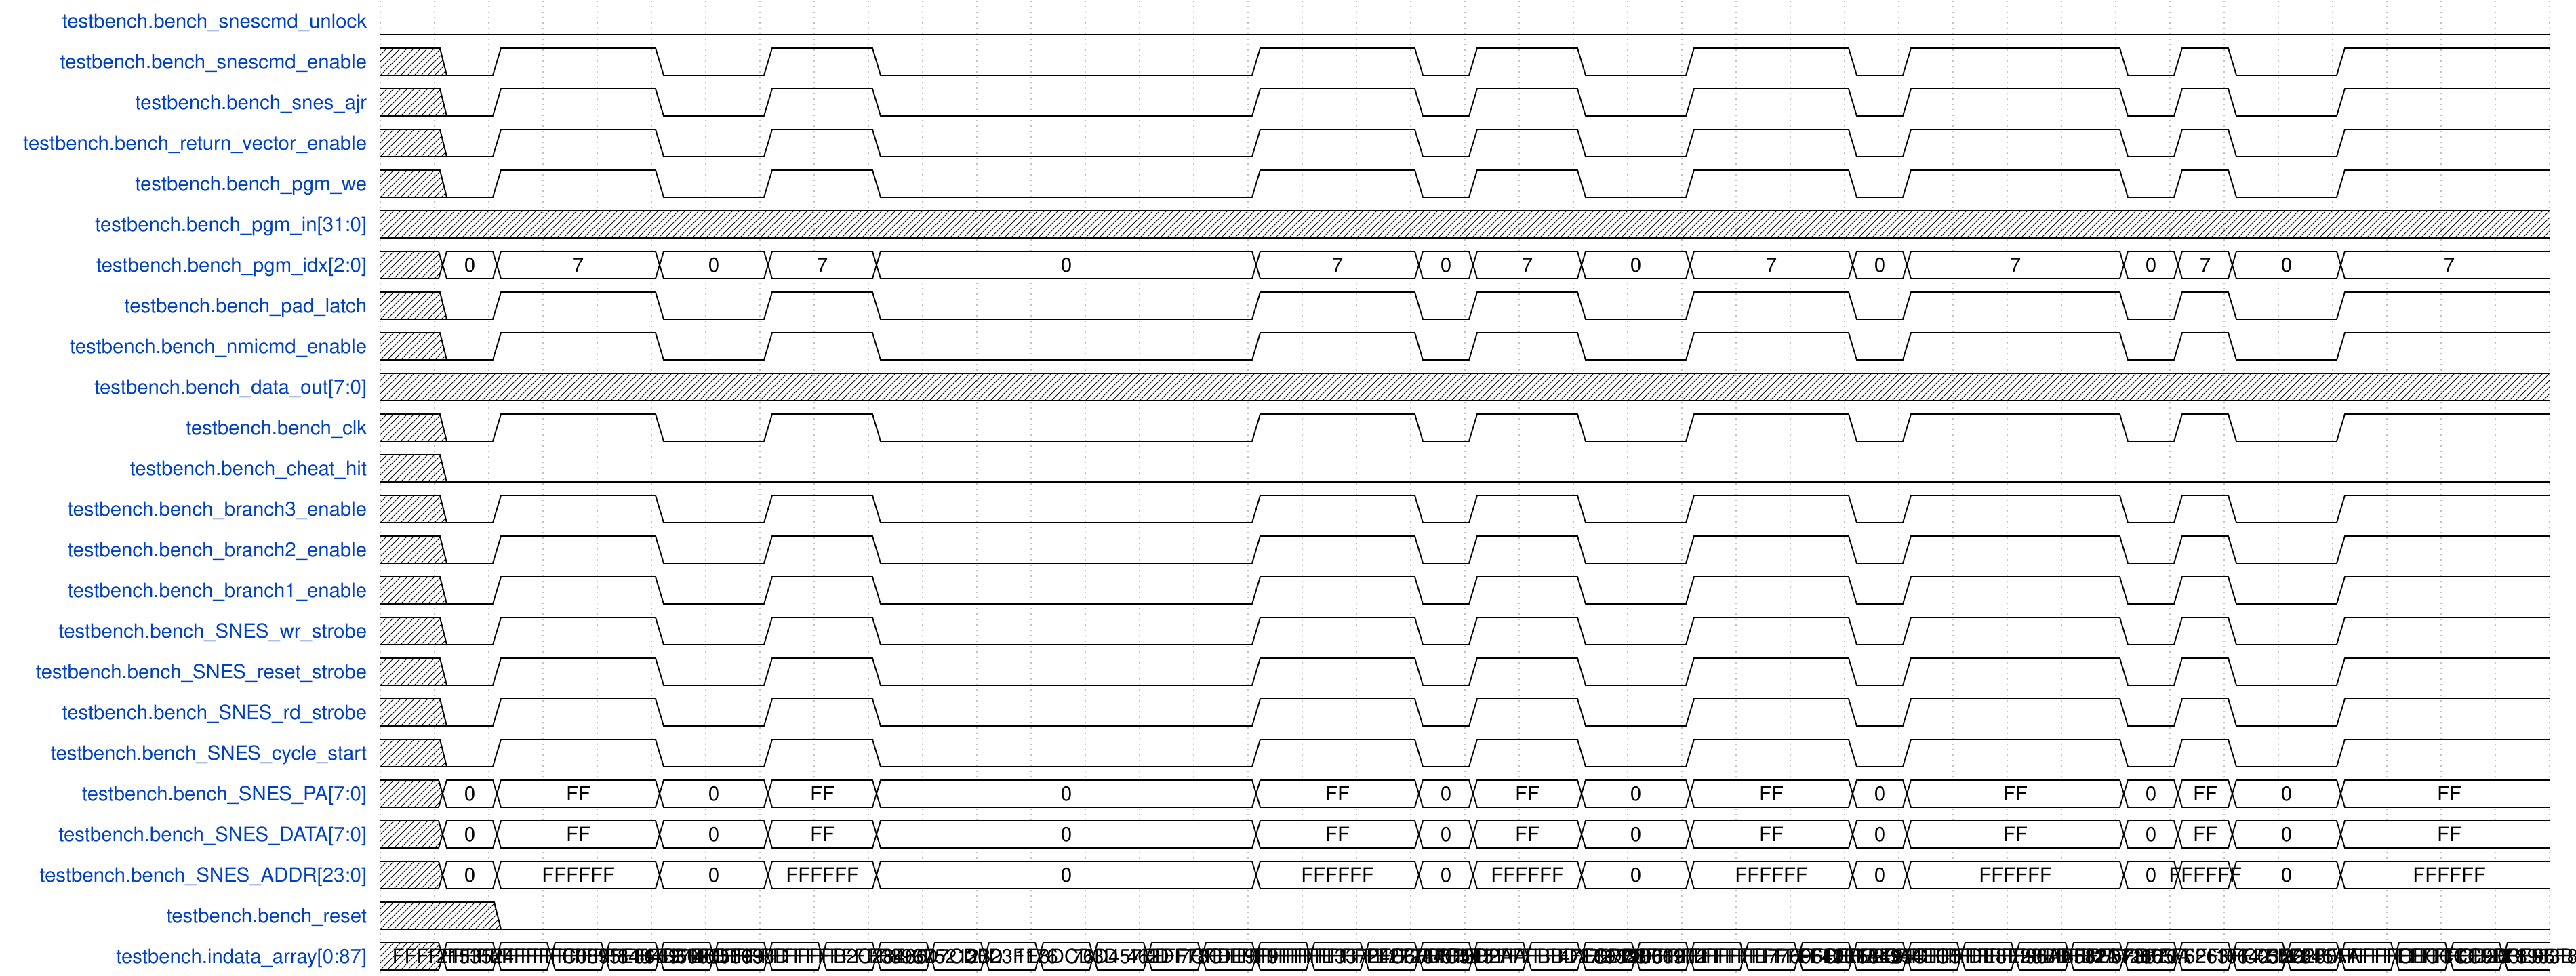

Reproduce this timing diagram as a WaveDrom spec.

{
    "signal": [
        {
            "name": "testbench.bench_snescmd_unlock",
            "wave": "0.......................................",
            "data": []
        },
        {
            "name": "testbench.bench_snescmd_enable",
            "wave": "x01..0.1.0......1..01.0.1..01...010.1...",
            "data": []
        },
        {
            "name": "testbench.bench_snes_ajr",
            "wave": "x01..0.1.0......1..01.0.1..01...010.1...",
            "data": []
        },
        {
            "name": "testbench.bench_return_vector_enable",
            "wave": "x01..0.1.0......1..01.0.1..01...010.1...",
            "data": []
        },
        {
            "name": "testbench.bench_pgm_we",
            "wave": "x01..0.1.0......1..01.0.1..01...010.1...",
            "data": []
        },
        {
            "name": "testbench.bench_pgm_in[31:0]",
            "wave": "xxxxxxxxxxxxxxxxxxxxxxxxxxxxxxxxxxxxxxxx",
            "data": []
        },
        {
            "name": "testbench.bench_pgm_idx[2:0]",
            "wave": "x==..=.=.=......=..==.=.=..==...===.=...",
            "data": [
                "0",
                "7",
                "0",
                "7",
                "0",
                "7",
                "0",
                "7",
                "0",
                "7",
                "0",
                "7",
                "0",
                "7",
                "0",
                "7"
            ]
        },
        {
            "name": "testbench.bench_pad_latch",
            "wave": "x01..0.1.0......1..01.0.1..01...010.1...",
            "data": []
        },
        {
            "name": "testbench.bench_nmicmd_enable",
            "wave": "x01..0.1.0......1..01.0.1..01...010.1...",
            "data": []
        },
        {
            "name": "testbench.bench_data_out[7:0]",
            "wave": "x.......................................",
            "data": []
        },
        {
            "name": "testbench.bench_clk",
            "wave": "x01..0.1.0......1..01.0.1..01...010.1...",
            "data": []
        },
        {
            "name": "testbench.bench_cheat_hit",
            "wave": "x0......................................",
            "data": []
        },
        {
            "name": "testbench.bench_branch3_enable",
            "wave": "x01..0.1.0......1..01.0.1..01...010.1...",
            "data": []
        },
        {
            "name": "testbench.bench_branch2_enable",
            "wave": "x01..0.1.0......1..01.0.1..01...010.1...",
            "data": []
        },
        {
            "name": "testbench.bench_branch1_enable",
            "wave": "x01..0.1.0......1..01.0.1..01...010.1...",
            "data": []
        },
        {
            "name": "testbench.bench_SNES_wr_strobe",
            "wave": "x01..0.1.0......1..01.0.1..01...010.1...",
            "data": []
        },
        {
            "name": "testbench.bench_SNES_reset_strobe",
            "wave": "x01..0.1.0......1..01.0.1..01...010.1...",
            "data": []
        },
        {
            "name": "testbench.bench_SNES_rd_strobe",
            "wave": "x01..0.1.0......1..01.0.1..01...010.1...",
            "data": []
        },
        {
            "name": "testbench.bench_SNES_cycle_start",
            "wave": "x01..0.1.0......1..01.0.1..01...010.1...",
            "data": []
        },
        {
            "name": "testbench.bench_SNES_PA[7:0]",
            "wave": "x==..=.=.=......=..==.=.=..==...===.=...",
            "data": [
                "0",
                "FF",
                "0",
                "FF",
                "0",
                "FF",
                "0",
                "FF",
                "0",
                "FF",
                "0",
                "FF",
                "0",
                "FF",
                "0",
                "FF"
            ]
        },
        {
            "name": "testbench.bench_SNES_DATA[7:0]",
            "wave": "x==..=.=.=......=..==.=.=..==...===.=...",
            "data": [
                "0",
                "FF",
                "0",
                "FF",
                "0",
                "FF",
                "0",
                "FF",
                "0",
                "FF",
                "0",
                "FF",
                "0",
                "FF",
                "0",
                "FF"
            ]
        },
        {
            "name": "testbench.bench_SNES_ADDR[23:0]",
            "wave": "x==..=.=.=......=..==.=.=..==...===.=...",
            "data": [
                "0",
                "FFFFFF",
                "0",
                "FFFFFF",
                "0",
                "FFFFFF",
                "0",
                "FFFFFF",
                "0",
                "FFFFFF",
                "0",
                "FFFFFF",
                "0",
                "FFFFFF",
                "0",
                "FFFFFF"
            ]
        },
        {
            "name": "testbench.bench_reset",
            "wave": "x.0.....................................",
            "data": []
        },
        {
            "name": "testbench.indata_array[0:87]",
            "wave": "x=======================================",
            "data": [
                "12153524",
                "FFFFFFFFFFFFFFC0895E81",
                "FFFFFFFFFFFFFF8484D609",
                "FFFFFFFFFFFFFFB1F05663",
                "6B97B0D",
                "46DF998D",
                "FFFFFFFFFFFFFFB2C28465",
                "FFFFFFFFFFFFFF89375212",
                "F3E301",
                "6D7CD0D",
                "3B23F176",
                "1E8DCD3D",
                "76D457ED",
                "462DF78C",
                "7CFDE9F9",
                "FFFFFFFFFFFFFFE33724C6",
                "FFFFFFFFFFFFFFE2F784C5",
                "FFFFFFFFFFFFFFD513D2AA",
                "72AFF7E5",
                "FFFFFFFFFFFFFFBBD27277",
                "FFFFFFFFFFFFFF8932D612",
                "47ECDB8F",
                "793069F2",
                "FFFFFFFFFFFFFFE77696CE",
                "FFFFFFFFFFFFFFF4007AE8",
                "FFFFFFFFFFFFFFE2CA4EC5",
                "2E58495C",
                "FFFFFFFFFFFFFFDE8E28BD",
                "FFFFFFFFFFFFFF96AB582D",
                "FFFFFFFFFFFFFFB2A72665",
                "FFFFFFFFFFFFFFB1EF6263",
                "573870A",
                "FFFFFFFFFFFFFFC03B2280",
                "10642120",
                "557845AA",
                "FFFFFFFFFFFFFFCECCCC9D",
                "FFFFFFFFFFFFFFCB203E96",
                "FFFFFFFFFFFFFF8983B813",
                "FFFFFFFFFFFFFF86BC380D"
            ]
        }
    ],
    "config": {
        "hscale": 1
    }
}
